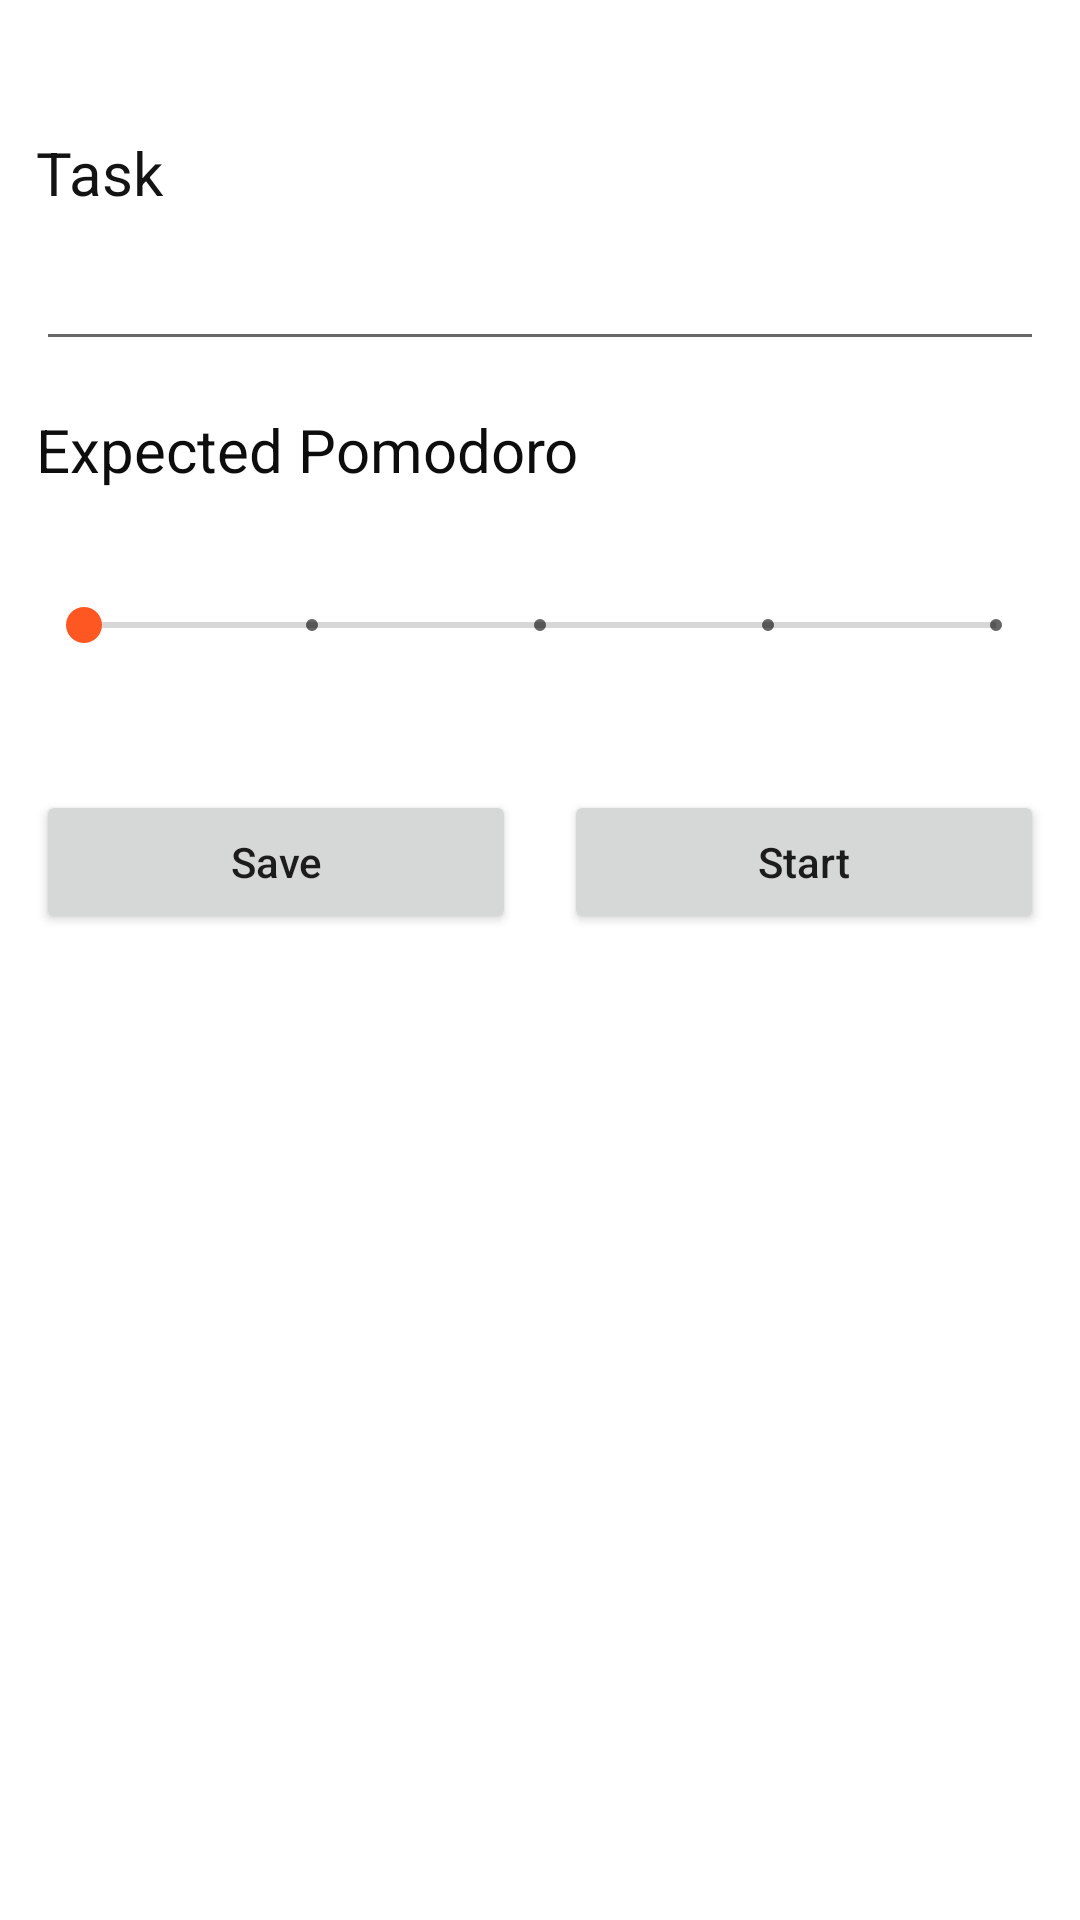

Android layout source for this screen:
<!-- AndroidManifest.xml: application theme Theme.Pomodoro -->
<!-- res/layout/activity_create_task.xml -->
<?xml version="1.0" encoding="utf-8"?>
<androidx.constraintlayout.widget.ConstraintLayout xmlns:android="http://schemas.android.com/apk/res/android"
    xmlns:app="http://schemas.android.com/apk/res-auto"
    xmlns:tools="http://schemas.android.com/tools"
    android:layout_width="match_parent"
    android:layout_height="match_parent"
    android:orientation="vertical"
    android:padding="12dp"
    tools:context=".addedittask.CreateTaskActivity">

    <TextView
        android:id="@+id/textView11"
        android:layout_width="wrap_content"
        android:layout_height="wrap_content"
        android:layout_marginTop="32dp"
        android:text="Task"
        android:textColor="#131313"
        android:textSize="20sp"
        app:layout_constraintStart_toStartOf="parent"
        app:layout_constraintTop_toTopOf="parent" />

    <EditText
        android:id="@+id/add_task_txt"
        android:layout_width="0dp"
        android:layout_height="wrap_content"
        android:layout_marginTop="8dp"
        android:ems="10"
        android:inputType="textPersonName"
        app:layout_constraintEnd_toEndOf="parent"
        app:layout_constraintStart_toStartOf="@+id/textView11"
        app:layout_constraintTop_toBottomOf="@+id/textView11" />

    <TextView
        android:id="@+id/textView12"
        android:layout_width="wrap_content"
        android:layout_height="wrap_content"
        android:layout_marginTop="16dp"
        android:text="Expected Pomodoro"
        android:textColor="#0E0D0D"
        android:textSize="20sp"
        app:layout_constraintStart_toStartOf="@+id/add_task_txt"
        app:layout_constraintTop_toBottomOf="@+id/add_task_txt" />

    <SeekBar
        android:id="@+id/add_seekbar_sb"
        style="@android:style/Widget.Material.SeekBar.Discrete"
        android:layout_width="0dp"
        android:layout_height="wrap_content"
        android:layout_marginTop="36dp"
        android:max="4"
        app:layout_constraintEnd_toEndOf="parent"
        app:layout_constraintStart_toStartOf="@+id/textView12"
        app:layout_constraintTop_toBottomOf="@+id/textView12" />

    <Button
        android:id="@+id/save_btn"
        android:layout_width="0dp"
        android:layout_height="wrap_content"
        android:layout_marginTop="46dp"
        android:layout_marginEnd="8dp"
        android:text="Save"
        android:textAllCaps="false"
        app:layout_constraintEnd_toStartOf="@+id/start_btn"
        app:layout_constraintHorizontal_bias="0.5"
        app:layout_constraintStart_toStartOf="@+id/add_seekbar_sb"
        app:layout_constraintTop_toBottomOf="@+id/add_seekbar_sb" />

    <Button
        android:id="@+id/start_btn"
        android:layout_width="0dp"
        android:layout_height="wrap_content"
        android:layout_marginStart="8dp"
        android:text="Start"
        android:textAllCaps="false"
        app:layout_constraintBottom_toBottomOf="@+id/save_btn"
        app:layout_constraintEnd_toEndOf="@+id/add_seekbar_sb"
        app:layout_constraintHorizontal_bias="0.5"
        app:layout_constraintStart_toEndOf="@+id/save_btn"
        app:layout_constraintTop_toTopOf="@+id/save_btn" />
</androidx.constraintlayout.widget.ConstraintLayout>
<!-- resources referenced by this layout -->
<resources>
  <style name="Theme.Pomodoro" parent="Theme.MaterialComponents.DayNight.DarkActionBar">
          
          <item name="colorPrimary">#E64A19</item>
          <item name="colorPrimaryVariant">#BF360C</item>
          <item name="colorOnPrimary">@color/white</item>
          
          <item name="colorSecondary">#FF5722</item>
          <item name="colorSecondaryVariant">#E64A19</item>
          <item name="colorOnSecondary">@color/white</item>
          
          <item name="android:statusBarColor">?attr/colorPrimaryVariant</item>
          
      </style>
  <!-- not gathered from this repository: default colours our renderer supplied (Android Studio template values) -->
  <color name="white">#FFFFFFFF</color>
</resources>
